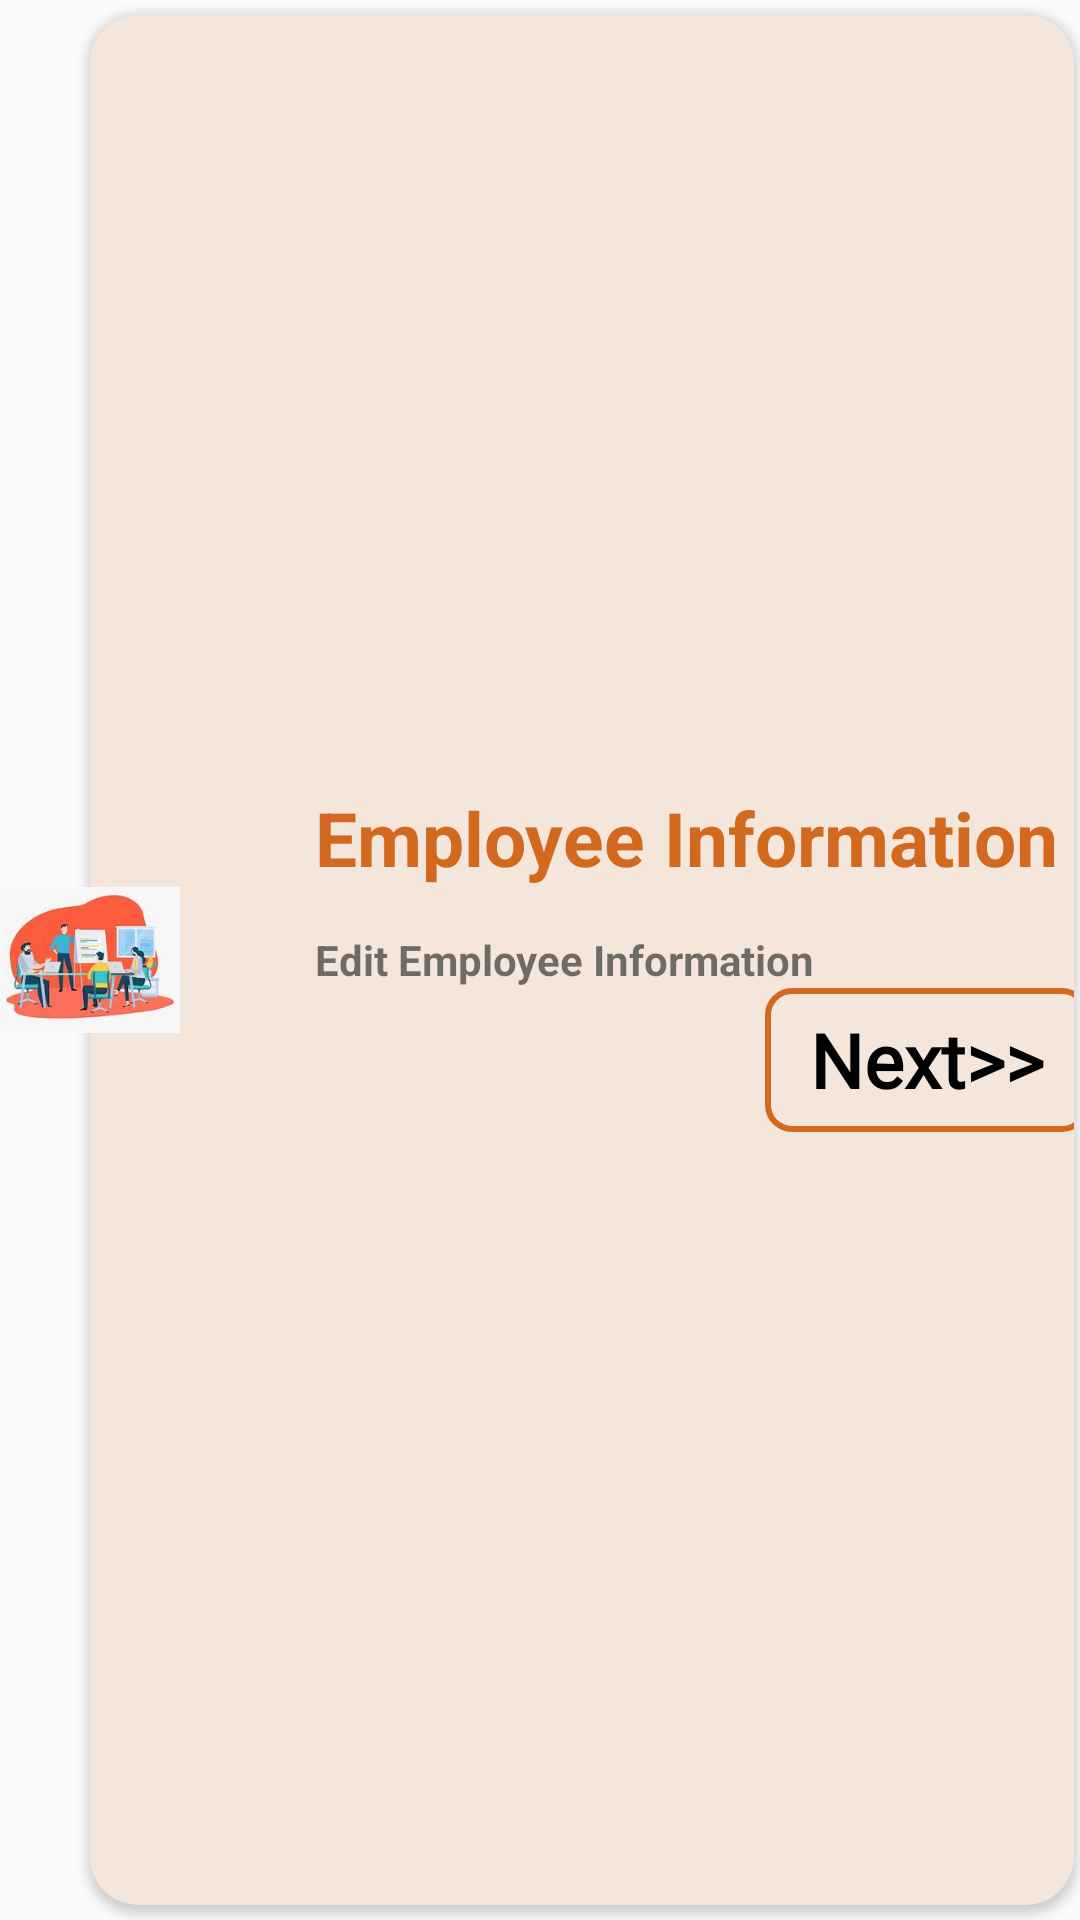

Produce the Android XML layout that renders to this screen, including the resource entries it uses.
<!-- AndroidManifest.xml: application theme Theme.AppCompat.Light -->
<!-- res/layout/card_admin_employee.xml -->
<?xml version="1.0" encoding="utf-8"?>
<RelativeLayout xmlns:android="http://schemas.android.com/apk/res/android"
    android:layout_width="match_parent"
    android:layout_height="match_parent"
    xmlns:app="http://schemas.android.com/apk/res-auto">

    <androidx.cardview.widget.CardView
        android:layout_width="match_parent"
        android:layout_height="match_parent"
        android:layout_marginTop="5dp"
        android:layout_marginBottom="5dp"
        android:layout_marginLeft="30dp"
        android:layout_marginRight="2dp"
        android:minHeight="120dp"
        app:cardBackgroundColor="#F5E6DC"
        app:cardElevation="2dp"
        app:cardCornerRadius="16dp">

        <LinearLayout
            android:layout_width="match_parent"
            android:layout_height="wrap_content"
            android:orientation="vertical"
            android:layout_gravity="center"
            android:layout_marginLeft="50dp">

            <TextView
                style="@style/viewParent.headerText"
                android:minHeight="48dp"
                android:onClick="view"
                android:text="Employee Information"
                android:textColor="@color/brownTan" />

            <TextView
                android:layout_width="wrap_content"
                android:layout_height="wrap_content"
                android:text="Edit Employee Information"
                android:textStyle="bold"
                android:textSize="14sp"/>

            <Button
                android:id="@+id/buttonAddEmployee"
                android:layout_width="108dp"
                android:layout_height="48sp"
                android:layout_marginHorizontal="150sp"
                android:background="@drawable/buttonshapecreambg"
                android:fontFamily="@font/calibri"
                android:onClick="view"
                android:text="Next>>"
                android:textAllCaps="false"
                android:textColor="#FF000000"
                android:textSize="25sp"
                android:textStyle="bold" />


        </LinearLayout>

    </androidx.cardview.widget.CardView>

    <ImageView
        android:layout_width="60dp"
        android:layout_height="60dp"
        android:src="@drawable/ic_admin_img"
        android:layout_centerVertical="true"
        android:elevation="13dp"/>

</RelativeLayout>
<!-- resources referenced by this layout -->
<resources>
  <color name="brownTan">#D2691E</color>
  <!-- drawable buttonshapecreambg (drawable) -->
  <?xml version="1.0" encoding="utf-8"?>
  <selector xmlns:android="http://schemas.android.com/apk/res/android">
      <item>
          <shape android:shape="rectangle">
              <corners android:radius="8dp" />
              <solid android:color="@android:color/transparent"/>
              <stroke android:color="#D2691E"
                  android:width="2dp"/>
          </shape>
      </item>
  </selector>
  <!-- drawable ic_admin_img: jpg bitmap (drawable, 7733 bytes) -->
  <style name="viewParent.headerText">
          <item name="android:textColor">@color/brownTan</item>
          <item name="android:textSize">@dimen/headerTextSize</item>
          <item name="android:textStyle">bold</item>
      </style>
  <dimen name="headerTextSize">25sp</dimen>
</resources>
